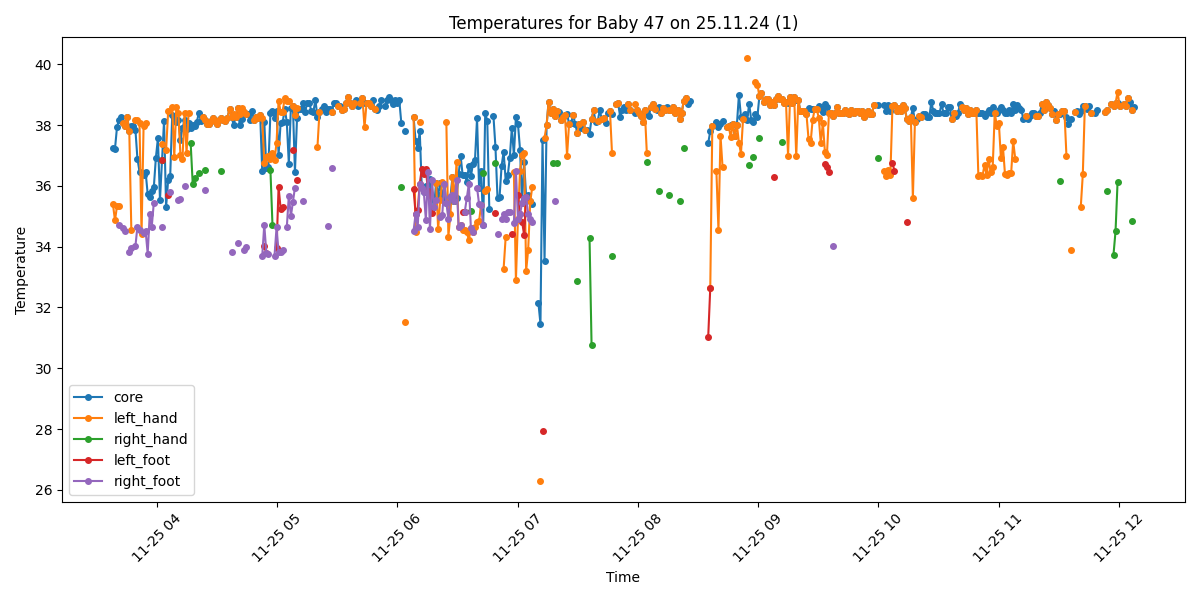

The data file committed next to this chart (first rows):
Process, Image Path, core, left_hand, right_hand, left_foot, right_foot, limbs_avg, core_minus_limbs, diagnosis
True, /data/uabcvmsc/shared/newborn/47/25.11.2…, 37.24, 35.39, , , , 35.39, 1.85, Normal
True, /data/uabcvmsc/shared/newborn/47/25.11.2…, 37.22, 34.86, , , , 34.86, 2.36, Normal
True, /data/uabcvmsc/shared/newborn/47/25.11.2…, 37.94, 35.34, , , , 35.34, 2.6, Fever and Peripheral shutdown
True, /data/uabcvmsc/shared/newborn/47/25.11.2…, 38.18, 35.34, , , 34.7, 35.02, 3.16, Fever and Peripheral shutdown
True, /data/uabcvmsc/shared/newborn/47/25.11.2…, 38.28, , , , , , , Fever
True, /data/uabcvmsc/shared/newborn/47/25.11.2…, 38.08, 38.08, , , 34.6, 36.34, 1.74, Fever
True, /data/uabcvmsc/shared/newborn/47/25.11.2…, 37.98, 37.98, , , 34.5, 36.24, 1.74, Fever
True, /data/uabcvmsc/shared/newborn/47/25.11.2…, 38.26, 38.26, , , , 38.26, 0.0, Fever
True, /data/uabcvmsc/shared/newborn/47/25.11.2…, 37.79, 37.79, , , 33.82, 35.8, 1.99, Fever
True, /data/uabcvmsc/shared/newborn/47/25.11.2…, 37.98, 34.56, , , 33.95, 34.26, 3.72, Fever and Peripheral shutdown
True, /data/uabcvmsc/shared/newborn/47/25.11.2…, 37.97, , , , , , , Fever
True, /data/uabcvmsc/shared/newborn/47/25.11.2…, 37.85, 38.17, , , 34.01, 36.09, 1.76, Fever
True, /data/uabcvmsc/shared/newborn/47/25.11.2…, 36.89, 38.17, , , 34.66, 36.42, 0.47, Normal
True, /data/uabcvmsc/shared/newborn/47/25.11.2…, 36.47, 38.07, , , 34.56, 36.32, 0.15, Normal
True, /data/uabcvmsc/shared/newborn/47/25.11.2…, 36.41, 34.41, , , , 34.41, 2.0, Normal
True, /data/uabcvmsc/shared/newborn/47/25.11.2…, 36.37, 37.97, , , 34.46, 36.22, 0.15, Normal
True, /data/uabcvmsc/shared/newborn/47/25.11.2…, 36.44, 38.07, , , 34.5, 36.28, 0.16, Normal
True, /data/uabcvmsc/shared/newborn/47/25.11.2…, 35.73, , , , 33.77, 33.77, 1.96, Normal
True, /data/uabcvmsc/shared/newborn/47/25.11.2…, 35.64, , , , 35.06, 35.06, 0.58, Normal
True, /data/uabcvmsc/shared/newborn/47/25.11.2…, 35.84, , , , 34.66, 34.66, 1.18, Normal
True, /data/uabcvmsc/shared/newborn/47/25.11.2…, 35.96, , , , 35.45, 35.45, 0.51, Normal
True, /data/uabcvmsc/shared/newborn/47/25.11.2…, 36.92, , , , , , , Normal
True, /data/uabcvmsc/shared/newborn/47/25.11.2…, 37.56, , , , , , , Fever
True, /data/uabcvmsc/shared/newborn/47/25.11.2…, 35.54, , , , , , , Normal
True, /data/uabcvmsc/shared/newborn/47/25.11.2…, 36.84, 37.38, 36.84, 36.84, 34.64, 36.42, 0.42, Normal
True, /data/uabcvmsc/shared/newborn/47/25.11.2…, 38.14, , , , , , , Fever
True, /data/uabcvmsc/shared/newborn/47/25.11.2…, 35.3, 37.17, , , , 37.17, -1.87, Normal
True, /data/uabcvmsc/shared/newborn/47/25.11.2…, 36.19, 38.45, , 35.7, , 37.08, -0.89, Normal
True, /data/uabcvmsc/shared/newborn/47/25.11.2…, 36.32, , , , 35.79, 35.79, 0.53, Normal
True, /data/uabcvmsc/shared/newborn/47/25.11.2…, 38.34, 38.6, , , , 38.6, -0.26, Fever
True, /data/uabcvmsc/shared/newborn/47/25.11.2…, 38.24, 36.96, , , , 36.96, 1.28, Fever
True, /data/uabcvmsc/shared/newborn/47/25.11.2…, 38.09, 38.6, , , , 38.6, -0.51, Fever
True, /data/uabcvmsc/shared/newborn/47/25.11.2…, 38.16, 38.4, , , 35.52, 36.96, 1.2, Fever
True, /data/uabcvmsc/shared/newborn/47/25.11.2…, 37.52, 37.02, , , 35.56, 36.29, 1.23, Fever
True, /data/uabcvmsc/shared/newborn/47/25.11.2…, 37.89, 36.89, , , , 36.89, 1.0, Fever
True, /data/uabcvmsc/shared/newborn/47/25.11.2…, 38.16, 38.4, , , 35.99, 37.2, 0.96, Fever
True, /data/uabcvmsc/shared/newborn/47/25.11.2…, 37.87, 37.09, , , , 37.09, 0.78, Fever
True, /data/uabcvmsc/shared/newborn/47/25.11.2…, 38.06, 38.4, , , , 38.4, -0.34, Fever
True, /data/uabcvmsc/shared/newborn/47/25.11.2…, 37.91, , 37.42, , , 37.42, 0.49, Fever
True, /data/uabcvmsc/shared/newborn/47/25.11.2…, 38.01, , 36.07, , , 36.07, 1.94, Fever
True, /data/uabcvmsc/shared/newborn/47/25.11.2…, 37.97, , 36.27, , , 36.27, 1.7, Fever
True, /data/uabcvmsc/shared/newborn/47/25.11.2…, 38.09, , , , , , , Fever
True, /data/uabcvmsc/shared/newborn/47/25.11.2…, 38.4, , 36.41, , , 36.41, 1.99, Fever
True, /data/uabcvmsc/shared/newborn/47/25.11.2…, 38.14, , , , , , , Fever
True, /data/uabcvmsc/shared/newborn/47/25.11.2…, 38.27, 38.27, , , , 38.27, 0.0, Fever
True, /data/uabcvmsc/shared/newborn/47/25.11.2…, 38.16, 38.16, 36.51, , 35.86, 36.84, 1.32, Fever
True, /data/uabcvmsc/shared/newborn/47/25.11.2…, 38.05, 38.05, , , , 38.05, 0.0, Fever
True, /data/uabcvmsc/shared/newborn/47/25.11.2…, 38.04, 38.04, , , , 38.04, 0.0, Fever
True, /data/uabcvmsc/shared/newborn/47/25.11.2…, 38.14, 38.14, , , , 38.14, 0.0, Fever
True, /data/uabcvmsc/shared/newborn/47/25.11.2…, 38.23, 38.23, , , , 38.23, 0.0, Fever
True, /data/uabcvmsc/shared/newborn/47/25.11.2…, 38.14, 38.14, , , , 38.14, 0.0, Fever
True, /data/uabcvmsc/shared/newborn/47/25.11.2…, 38.03, 38.03, , , , 38.03, 0.0, Fever
True, /data/uabcvmsc/shared/newborn/47/25.11.2…, 38.15, 38.15, , , , 38.15, 0.0, Fever
True, /data/uabcvmsc/shared/newborn/47/25.11.2…, 38.24, 38.24, 36.49, , , 37.36, 0.88, Fever
True, /data/uabcvmsc/shared/newborn/47/25.11.2…, 38.16, 38.16, , , , 38.16, 0.0, Fever
True, /data/uabcvmsc/shared/newborn/47/25.11.2…, 38.14, 38.14, , , , 38.14, 0.0, Fever
True, /data/uabcvmsc/shared/newborn/47/25.11.2…, 38.24, 38.24, , , , 38.24, 0.0, Fever
True, /data/uabcvmsc/shared/newborn/47/25.11.2…, 38.54, 38.54, , , , 38.54, 0.0, Fever
True, /data/uabcvmsc/shared/newborn/47/25.11.2…, 38.25, 38.25, , , 33.83, 36.04, 2.21, Fever
True, /data/uabcvmsc/shared/newborn/47/25.11.2…, 38.01, 38.35, , , , 38.35, -0.34, Fever
... 440 more rows
